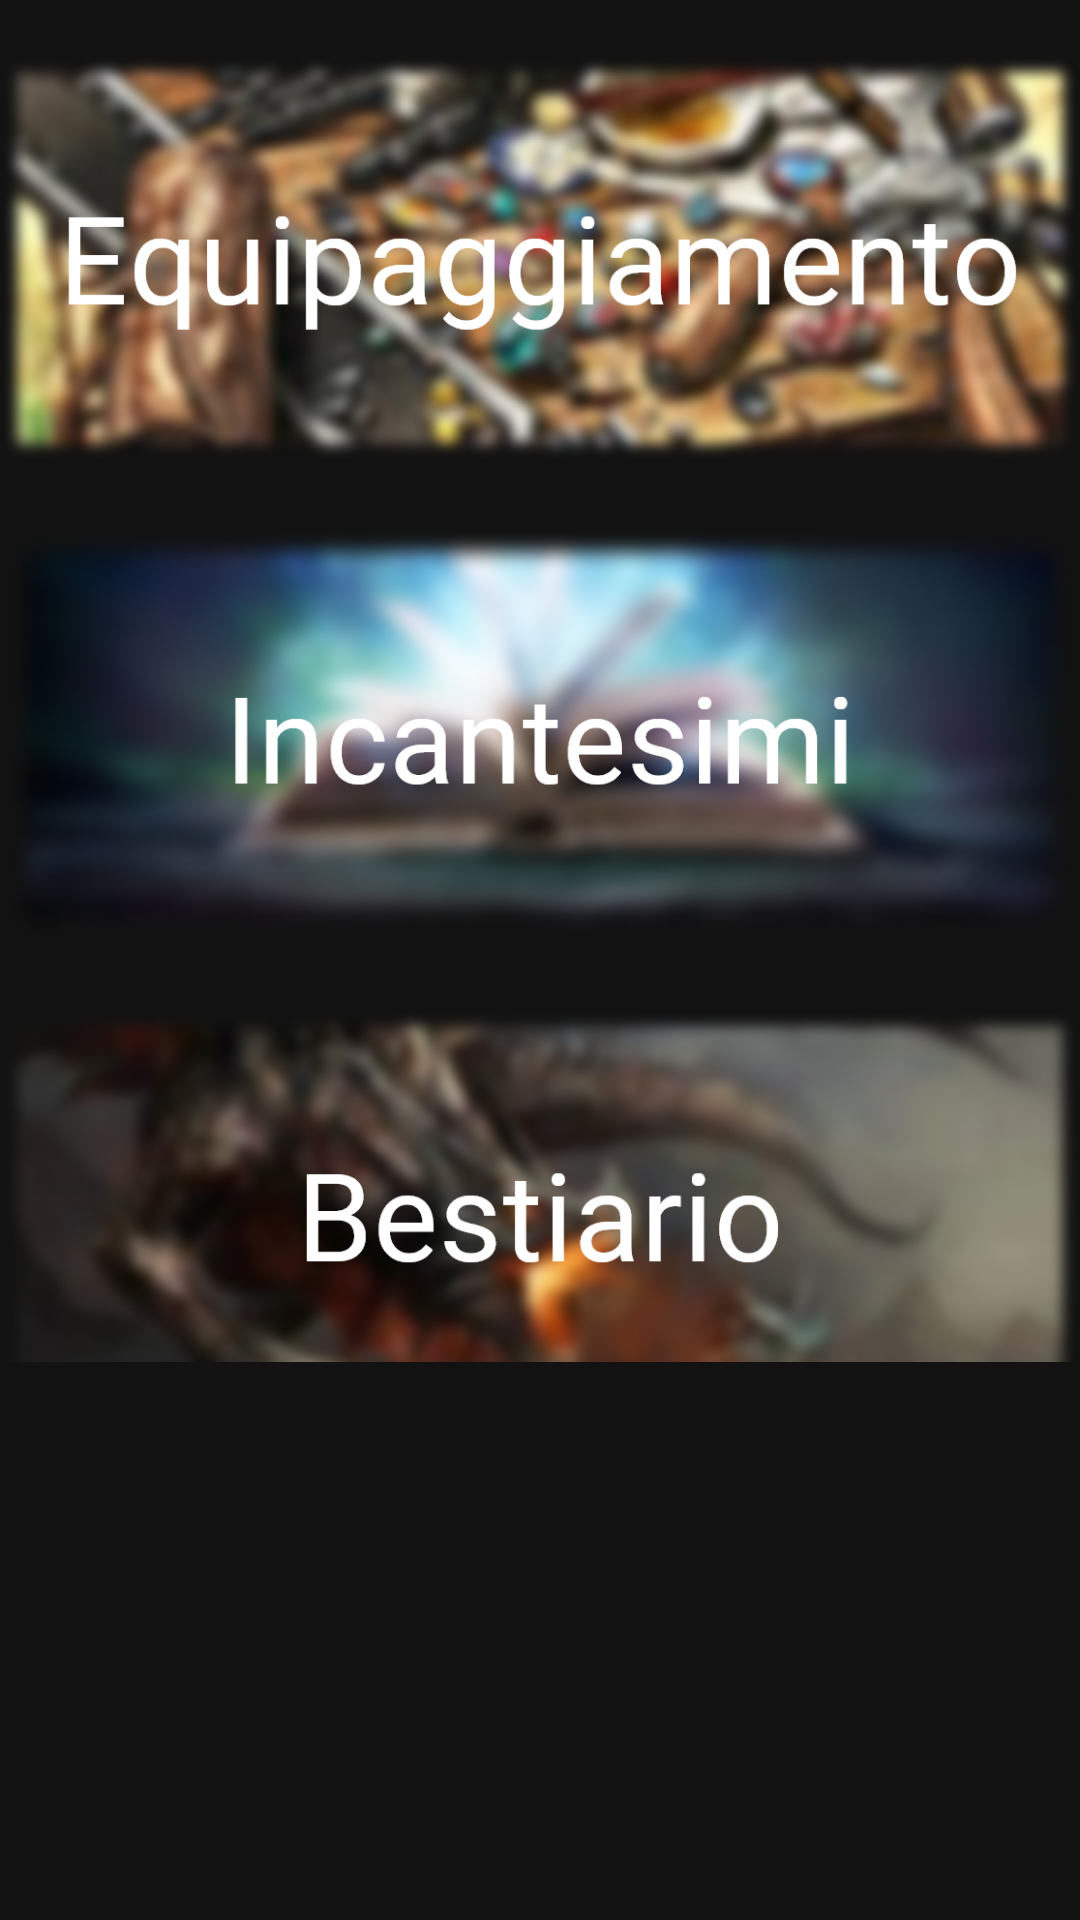

The Android layout XML behind this screen, and the referenced resources:
<!-- AndroidManifest.xml: application theme Theme.Omnitop -->
<!-- res/layout/fragment_dnd_campagna_compendium.xml -->
<?xml version="1.0" encoding="utf-8"?>
<androidx.core.widget.NestedScrollView xmlns:android="http://schemas.android.com/apk/res/android"
    xmlns:tools="http://schemas.android.com/tools"
    android:layout_width="match_parent"
    android:layout_height="match_parent"
    xmlns:app="http://schemas.android.com/apk/res-auto"
    android:background="@color/backGround"
    android:id="@+id/dndCampagnaCompendiumFragment"
    tools:context=".dndCampagnaHomeActivity.DndCampagnaHome"
    android:paddingBottom="186dp">

    <androidx.constraintlayout.widget.ConstraintLayout
        android:layout_width="match_parent"
        android:layout_height="wrap_content"
        android:paddingBottom="128dp">


    <ImageView
        android:id="@+id/imageViewEquipaggiamento"
        android:layout_width="wrap_content"
        android:layout_height="wrap_content"
        android:layout_marginTop="16dp"
        android:src="@drawable/equipaggiamento5"
        app:layout_constraintEnd_toEndOf="parent"
        app:layout_constraintStart_toStartOf="parent"
        app:layout_constraintTop_toTopOf="parent" />

    <ImageView
        android:id="@+id/imageViewIncantesimi"
        android:layout_width="wrap_content"
        android:layout_height="wrap_content"
        android:layout_marginTop="16dp"
        android:src="@drawable/incantesimi"
        app:layout_constraintEnd_toEndOf="parent"
        app:layout_constraintHorizontal_bias="0.523"
        app:layout_constraintStart_toStartOf="parent"
        app:layout_constraintTop_toBottomOf="@+id/imageViewEquipaggiamento" />

    <ImageView
        android:id="@+id/imageViewBestiario"
        android:layout_width="wrap_content"
        android:layout_height="wrap_content"
        android:layout_marginTop="16dp"
        android:src="@drawable/bestiario"
        app:layout_constraintEnd_toEndOf="parent"
        app:layout_constraintHorizontal_bias="0.476"
        app:layout_constraintStart_toStartOf="parent"
        app:layout_constraintTop_toBottomOf="@+id/imageViewIncantesimi" />
    </androidx.constraintlayout.widget.ConstraintLayout>

</androidx.core.widget.NestedScrollView>
<!-- resources referenced by this layout -->
<resources>
  <color name="backGround">#121212</color>
  <!-- drawable bestiario: png bitmap (drawable-hdpi, 125520 bytes) -->
  <!-- drawable equipaggiamento5: png bitmap (drawable-hdpi, 192957 bytes) -->
  <!-- drawable incantesimi: png bitmap (drawable-hdpi, 119729 bytes) -->
  <style name="Theme.Omnitop" parent="Theme.MaterialComponents.NoActionBar">
          
          <item name="colorPrimary">@color/actionBarandBottomNav</item>
          <item name="android:textColorPrimary">@color/white</item>
          <item name="android:textColor">@color/white</item>
          <item name="colorPrimaryVariant">@color/PrimaryLight</item>
          <item name="colorOnPrimary">@color/white</item>
          
          <item name="colorSecondary">@color/secondaryLight</item>
          <item name="colorSecondaryVariant">@color/Secondary</item>
          <item name="colorOnSecondary">@color/black</item>
          
          <item name="android:actionMenuTextColor">@color/white</item>
          <item name="android:textColorHint">#59FFFFFF</item>
          <item name="android:statusBarColor" tools:targetApi="l">@color/black</item>
          <item name="windowActionBar">false</item>
          <item name="windowNoTitle">true</item>
  
          
      </style>
  <color name="actionBarandBottomNav">#FF1A1A1A</color>
  <color name="white">#FFFFFFFF</color>
  <color name="PrimaryLight">#FFF0D198</color>
  <color name="secondaryLight">#FFDD6D4A</color>
  <color name="Secondary">#FFA63F20</color>
  <color name="black">#FF000000</color>
</resources>
